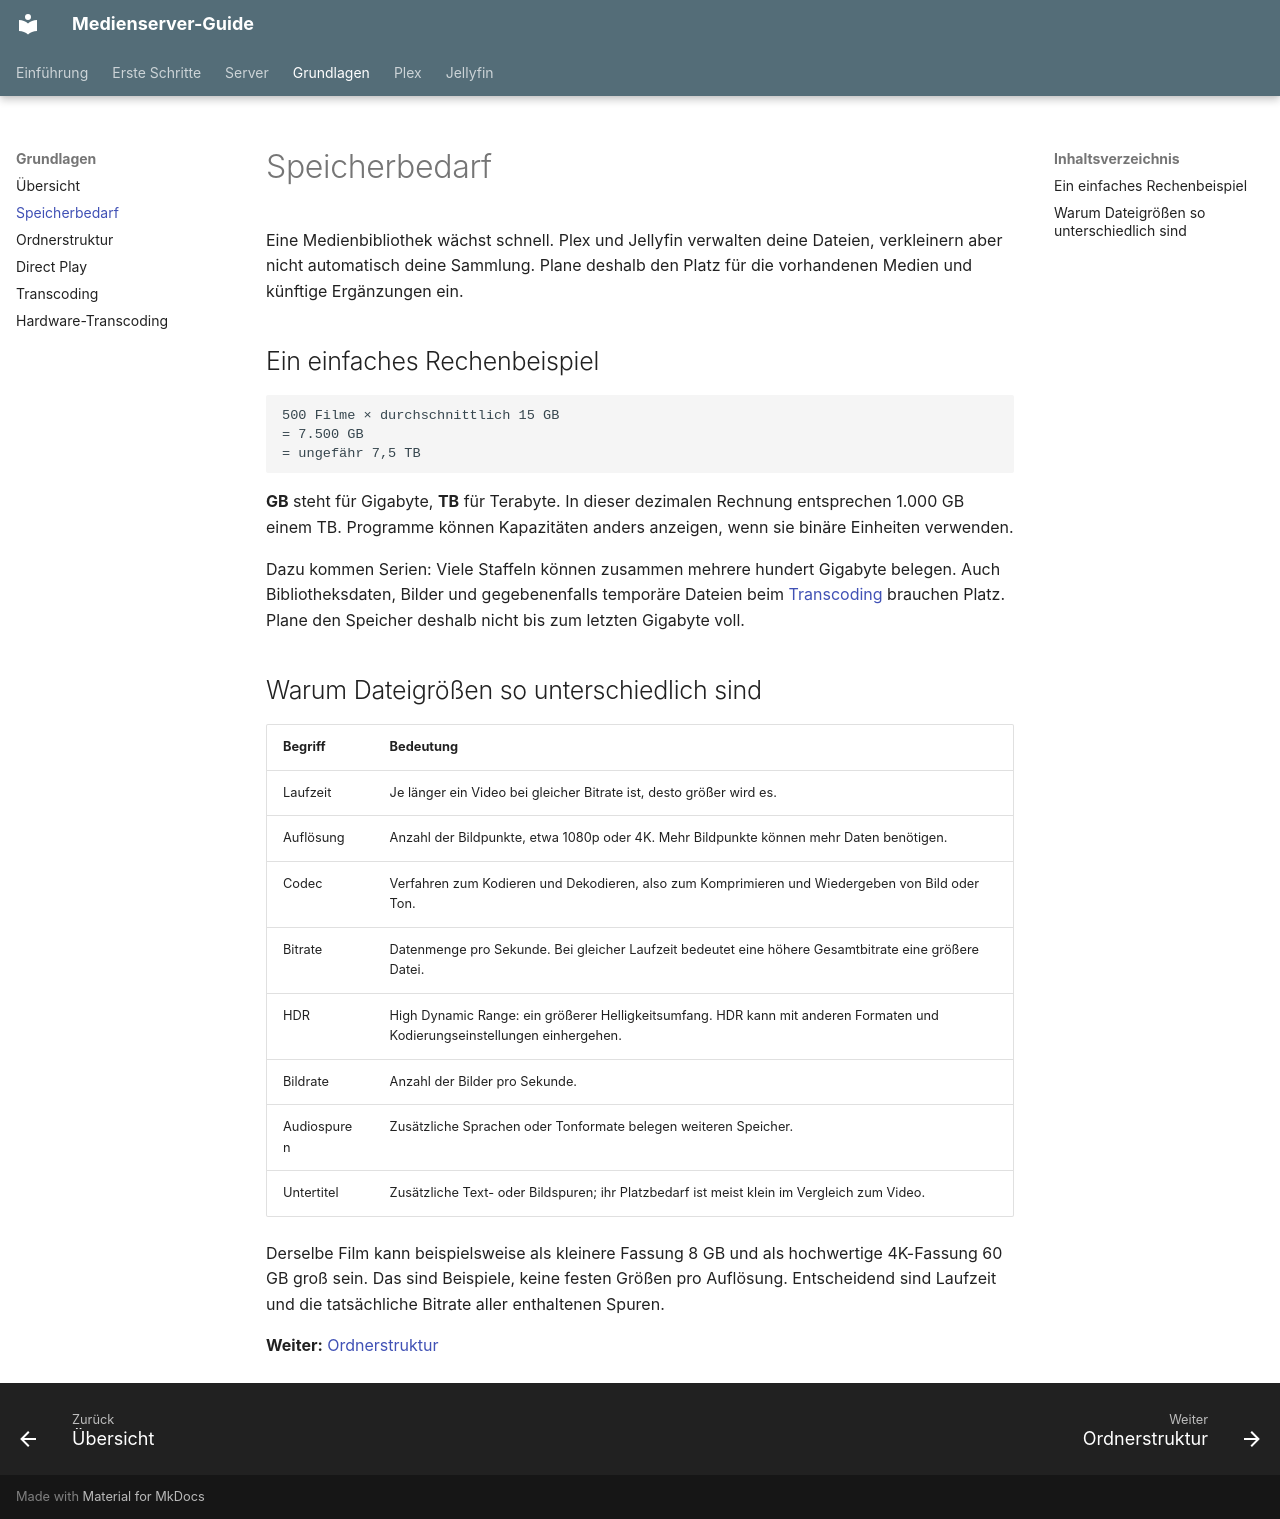

repository: vmry/Medienserver-Guide · page: grundlagen/speicherbedarf/index.html · generator: mkdocs

# Speicherbedarf

Eine Medienbibliothek wächst schnell. Plex und Jellyfin verwalten deine Dateien, verkleinern aber nicht automatisch deine Sammlung. Plane deshalb den Platz für die vorhandenen Medien und künftige Ergänzungen ein.

## Ein einfaches Rechenbeispiel

```text
500 Filme × durchschnittlich 15 GB
= 7.500 GB
= ungefähr 7,5 TB
```

**GB** steht für Gigabyte, **TB** für Terabyte. In dieser dezimalen Rechnung entsprechen 1.000 GB einem TB. Programme können Kapazitäten anders anzeigen, wenn sie binäre Einheiten verwenden.

Dazu kommen Serien: Viele Staffeln können zusammen mehrere hundert Gigabyte belegen. Auch Bibliotheksdaten, Bilder und gegebenenfalls temporäre Dateien beim [Transcoding](transcoding.md) brauchen Platz. Plane den Speicher deshalb nicht bis zum letzten Gigabyte voll.

## Warum Dateigrößen so unterschiedlich sind

| Begriff | Bedeutung |
|---|---|
| Laufzeit | Je länger ein Video bei gleicher Bitrate ist, desto größer wird es. |
| Auflösung | Anzahl der Bildpunkte, etwa 1080p oder 4K. Mehr Bildpunkte können mehr Daten benötigen. |
| Codec | Verfahren zum Kodieren und Dekodieren, also zum Komprimieren und Wiedergeben von Bild oder Ton. |
| Bitrate | Datenmenge pro Sekunde. Bei gleicher Laufzeit bedeutet eine höhere Gesamtbitrate eine größere Datei. |
| HDR | High Dynamic Range: ein größerer Helligkeitsumfang. HDR kann mit anderen Formaten und Kodierungseinstellungen einhergehen. |
| Bildrate | Anzahl der Bilder pro Sekunde. |
| Audiospuren | Zusätzliche Sprachen oder Tonformate belegen weiteren Speicher. |
| Untertitel | Zusätzliche Text- oder Bildspuren; ihr Platzbedarf ist meist klein im Vergleich zum Video. |

Derselbe Film kann beispielsweise als kleinere Fassung 8 GB und als hochwertige 4K-Fassung 60 GB groß sein. Das sind Beispiele, keine festen Größen pro Auflösung. Entscheidend sind Laufzeit und die tatsächliche Bitrate aller enthaltenen Spuren.

**Weiter:** [Ordnerstruktur](ordnerstruktur.md)
